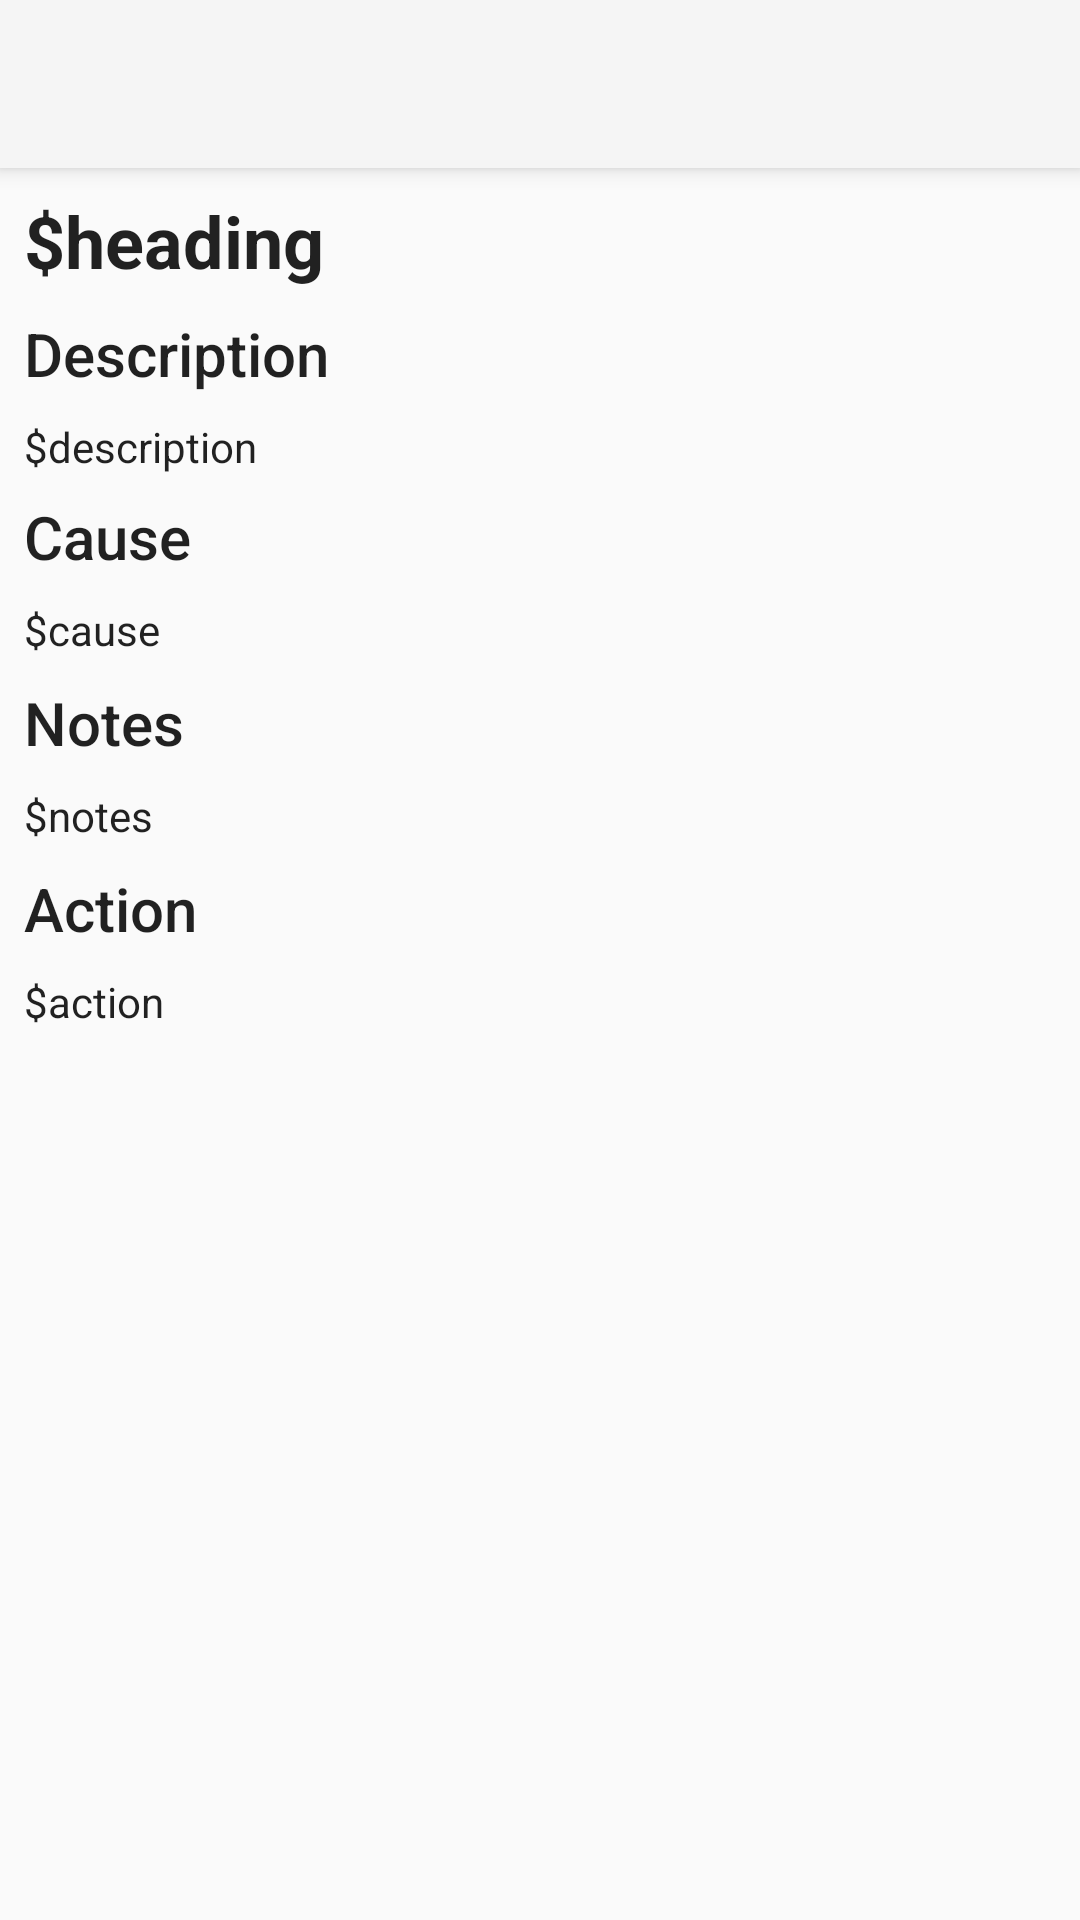

Produce the Android XML layout that renders to this screen, including the resource entries it uses.
<!-- AndroidManifest.xml: application theme Main -->
<!-- res/layout/activity_search_result.xml -->
<?xml version="1.0" encoding="utf-8"?>
<LinearLayout xmlns:android="http://schemas.android.com/apk/res/android"
    xmlns:app="http://schemas.android.com/apk/res-auto"
    xmlns:tools="http://schemas.android.com/tools"
    android:layout_width="match_parent"
    android:layout_height="match_parent"
    android:orientation="vertical">

    <android.support.v7.widget.Toolbar
        android:id="@+id/toolbar"
        android:layout_width="match_parent"
        android:layout_height="?attr/actionBarSize"
        android:background="?attr/colorPrimary"
        android:elevation="4dp" />

    <ScrollView
        android:layout_width="match_parent"
        android:layout_height="match_parent">

        <RelativeLayout
            android:id="@+id/search_result_container"
            android:layout_width="match_parent"
            android:layout_height="wrap_content">

            <TextView
                android:id="@+id/text_heading"
                android:layout_width="wrap_content"
                android:layout_height="wrap_content"
                android:layout_alignLeft="@+id/text_description_label"
                android:layout_alignParentTop="true"
                android:layout_alignStart="@+id/text_description_label"
                android:layout_marginTop="8dp"
                android:text="$heading"
                android:textAppearance="@style/TextAppearance.AppCompat.Headline"
                android:textStyle="bold" />

            <TextView
                android:id="@+id/text_description_label"
                android:layout_width="wrap_content"
                android:layout_height="wrap_content"
                android:layout_alignParentLeft="true"
                android:layout_alignParentStart="true"
                android:layout_below="@+id/text_heading"
                android:layout_marginLeft="8dp"
                android:layout_marginStart="8dp"
                android:layout_marginTop="8dp"
                android:text="Description"
                android:textAppearance="@style/TextAppearance.AppCompat.Title" />

            <TextView
                android:id="@+id/text_description"
                android:layout_width="wrap_content"
                android:layout_height="wrap_content"
                android:layout_alignParentLeft="true"
                android:layout_alignParentStart="true"
                android:layout_below="@+id/text_description_label"
                android:layout_marginLeft="8dp"
                android:layout_marginStart="8dp"
                android:layout_marginTop="8dp"
                android:text="$description"
                android:textAppearance="@style/TextAppearance.AppCompat.Body1" />

            <TextView
                android:id="@+id/text_cause_label"
                android:layout_width="wrap_content"
                android:layout_height="wrap_content"
                android:layout_alignLeft="@+id/text_description"
                android:layout_alignStart="@+id/text_description"
                android:layout_below="@+id/text_description"
                android:layout_marginTop="7dp"
                android:text="Cause"
                android:textAppearance="@style/TextAppearance.AppCompat.Title" />

            <TextView
                android:id="@+id/text_cause"
                android:layout_width="wrap_content"
                android:layout_height="wrap_content"
                android:layout_alignParentLeft="true"
                android:layout_alignParentStart="true"
                android:layout_below="@+id/text_cause_label"
                android:layout_marginLeft="8dp"
                android:layout_marginStart="8dp"
                android:layout_marginTop="8dp"
                android:text="$cause"
                android:textAppearance="@style/TextAppearance.AppCompat.Body1" />

            <TextView
                android:id="@+id/text_notes_label"
                android:layout_width="wrap_content"
                android:layout_height="wrap_content"
                android:layout_alignParentLeft="true"
                android:layout_alignParentStart="true"
                android:layout_below="@+id/text_cause"
                android:layout_marginLeft="8dp"
                android:layout_marginStart="8dp"
                android:layout_marginTop="8dp"
                android:text="Notes"
                android:textAppearance="@style/TextAppearance.AppCompat.Title" />

            <TextView
                android:id="@+id/text_notes"
                android:layout_width="wrap_content"
                android:layout_height="wrap_content"
                android:layout_alignParentLeft="true"
                android:layout_alignParentStart="true"
                android:layout_below="@+id/text_notes_label"
                android:layout_marginLeft="8dp"
                android:layout_marginStart="8dp"
                android:layout_marginTop="8dp"
                android:text="$notes"
                android:textAppearance="@style/TextAppearance.AppCompat.Body1" />


            <TextView
                android:id="@+id/text_action_label"
                android:layout_width="wrap_content"
                android:layout_height="wrap_content"
                android:layout_alignParentLeft="true"
                android:layout_alignParentStart="true"
                android:layout_below="@+id/text_notes"
                android:layout_marginLeft="8dp"
                android:layout_marginStart="8dp"
                android:layout_marginTop="8dp"
                android:text="Action"
                android:textAppearance="@style/TextAppearance.AppCompat.Title" />

            <TextView
                android:id="@+id/text_action"
                android:layout_width="wrap_content"
                android:layout_height="wrap_content"
                android:layout_alignParentLeft="true"
                android:layout_alignParentStart="true"
                android:layout_below="@+id/text_action_label"
                android:layout_marginLeft="8dp"
                android:layout_marginStart="8dp"
                android:layout_marginTop="8dp"
                android:text="$action"
                android:textAppearance="@style/TextAppearance.AppCompat.Body1" />

        </RelativeLayout>
    </ScrollView>

</LinearLayout>
<!-- resources referenced by this layout -->
<resources>
  <style name="Main" parent="Theme.AppCompat.Light.NoActionBar">
          <item name="android:colorAccent">@color/accent_device_default_light</item>
      </style>
  <color name="accent_device_default_light">#003df5</color>
</resources>
